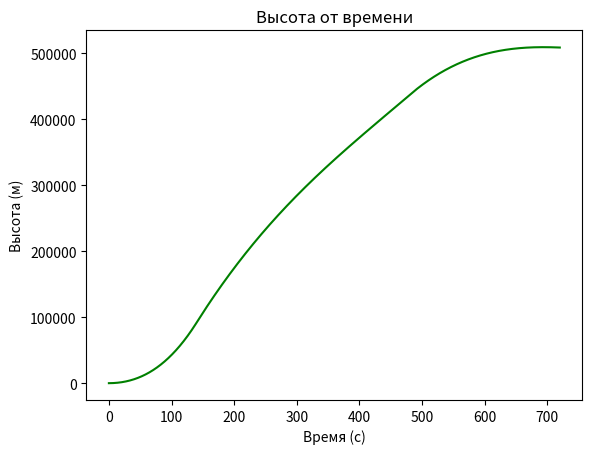

The matplotlib source for this figure:
# Подключение требуемых библиотек
import numpy as np
import matplotlib.pyplot as plt

def rocket_altitude(stages):
    # Константы
    g_sealevel = 9.81  # Ускорение свободного падения на уровне моря (м/с^2)
    Cd = 0.5  # Коэффициент аэродинамического сопротивления
    R = 6371000.0  # Радиус Земли (м)
    T0 = 288.15  # Стандартная температура на уровне моря (K)
    L = 0.0065  # Температурный градиент (K/m)

    # Данные ракеты и ступеней
    rocket_reference_area = 1.5
    rho_air_sealevel = 1.2

    eng_masses = [3784*4, 6545, 2355]  # Масса двигателя для каждой ступени (кг)
    fuel_masses = [39160*4, 90100, 25400]  # Масса топлива для каждой ступени (кг)

    thrust_per_stage = [1207500*4, 615000, 85000]  # Тяга для каждой ступени (Н)
    burnout_time = [140.0, 340.0, 240.0]  # Время до исчерпания топлива для каждой ступени (с)

    # Начальные условия
    altitude = 0.0
    velocity = 0.0
    altitude_points = []
    total_time = 0

    for stage in range(stages):
        t_stage = np.arange(0, burnout_time[stage], 0.1)

        for t_step in t_stage:
            # Обновление общего времени симуляции
            total_time += t_step
    
            # Расчет общей массы ракеты (с учетом двигателей и топлива текущей и последующих ступеней)
            mass = sum(eng_masses[stage:]) + sum(fuel_masses[stage:])
    
            # Получение текущей тяги
            thrust = thrust_per_stage[stage]
    
            # Расчет ускорения свободного падения на текущей высоте
            g = g_sealevel * (R / (R + altitude))**2
            gravity_force = -g * mass
            velocity_squared = velocity**2
    
            # Расчет плотности воздуха на текущей высоте
            rho_air = rho_air_sealevel * np.exp(-altitude / 8000.0)
    
            # Расчет аэродинамического сопротивления
            drag_force = -0.5 * rho_air * Cd * velocity_squared * rocket_reference_area
    
            # Расчет ускорения ракеты
            acceleration = (thrust + gravity_force + drag_force) / mass
    
            # Интеграция скорости и высоты по времени
            velocity += acceleration * 0.1 
            altitude += velocity * 0.1
    
            # Расчет и обновление расхода топлива в соответствии с временем
            fuel_burn_rate = fuel_masses[stage] / burnout_time[stage]
            fuel_masses[stage] -= fuel_burn_rate * 0.1
    
            # Запись высоты на текущем временном шаге
            altitude_points.append(altitude)
    
    return altitude_points

# Время симуляции
total_time = sum([140.0, 340.0, 240.0])
time_points = np.arange(0, total_time, 0.1)

# Количество ступеней ракеты
num_stages = 3

# Рассчитать высоту с течением времени
altitude_points = rocket_altitude(num_stages)

# Отобразить график
plt.plot(time_points, altitude_points, color='green')
plt.title('Высота от времени')
plt.xlabel('Время (с)')
plt.ylabel('Высота (м)')
plt.show()
